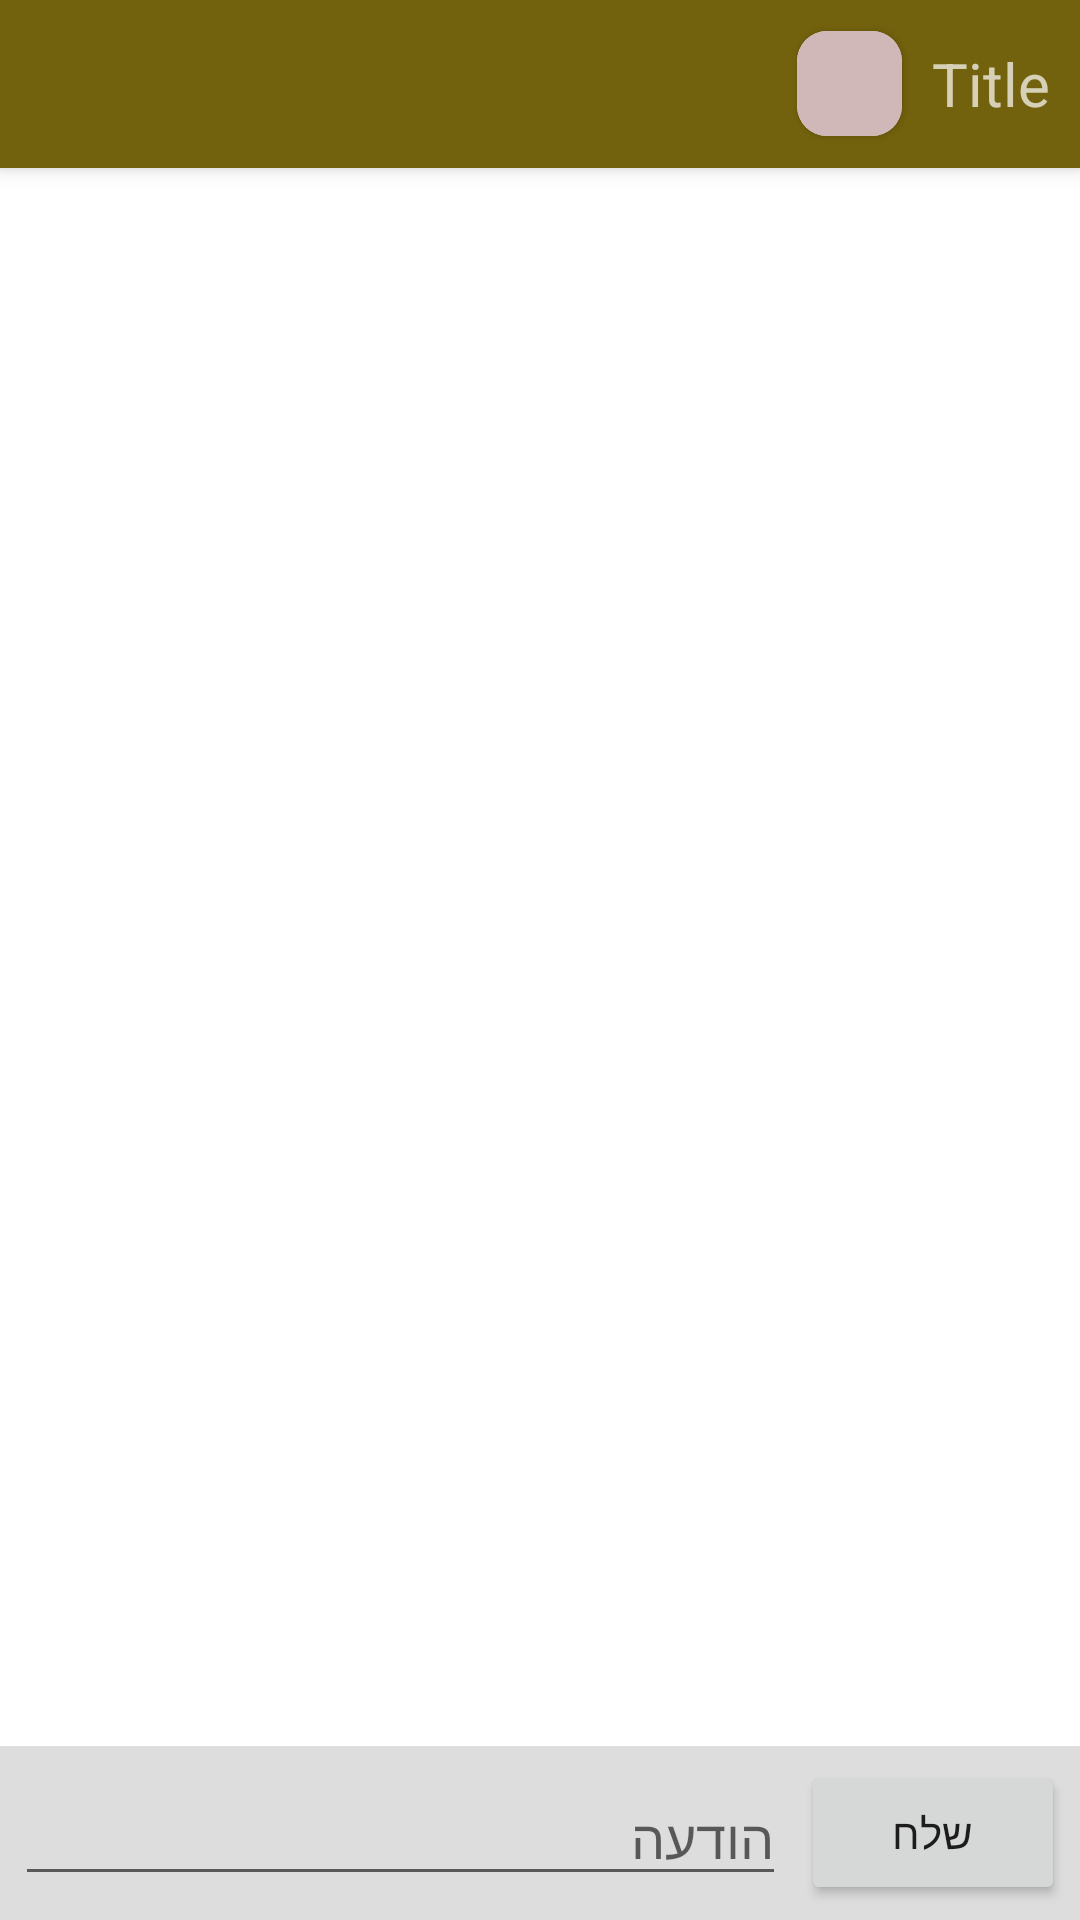

This screen was rendered from an Android layout file. Write that file and the resources it references.
<!-- AndroidManifest.xml: activity theme Theme.Arabic.NoActionBar -->
<!-- res/layout/activity_chat.xml -->
<?xml version="1.0" encoding="utf-8"?>
<androidx.coordinatorlayout.widget.CoordinatorLayout xmlns:android="http://schemas.android.com/apk/res/android"
    xmlns:app="http://schemas.android.com/apk/res-auto"
    xmlns:tools="http://schemas.android.com/tools"
    android:layout_width="match_parent"
    android:layout_height="match_parent"
    tools:context=".ui.main.chat.ChatActivity">

    <com.google.android.material.appbar.AppBarLayout
        android:layout_width="match_parent"
        android:layout_height="wrap_content"
        android:theme="@style/Theme.Arabic.AppBarOverlay">

        <androidx.appcompat.widget.Toolbar
            android:id="@+id/toolbar"
            android:layout_width="match_parent"
            android:layout_height="?attr/actionBarSize"
            android:background="?attr/colorPrimary"
            app:contentInsetStart="0dp"
            app:popupTheme="@style/Theme.Arabic.PopupOverlay">

            <TextView
                android:id="@+id/textViewCurrentChatTitle"
                android:layout_width="wrap_content"
                android:layout_height="wrap_content"
                android:layout_gravity="end"
                android:layout_marginEnd="10dp"
                android:text="Title"
                android:textSize="20sp" />

            <androidx.cardview.widget.CardView
                android:layout_width="wrap_content"
                android:layout_height="wrap_content"
                android:layout_gravity="end"
                android:layout_marginEnd="10dp"
                app:cardCornerRadius="10dp">

                <ImageView
                    android:background="#D1B8B8"
                    android:id="@+id/imageViewCurrentChatImage"
                    android:layout_width="35dp"
                    android:layout_height="35dp"
                    android:scaleType="centerCrop"
                    android:src="@drawable/ic_launcher_foreground" />
            </androidx.cardview.widget.CardView>

            <FrameLayout
                android:id="@+id/arrowBack"
                android:layout_width="wrap_content"
                android:layout_height="match_parent">

                <TextView
                    android:layout_width="wrap_content"
                    android:layout_height="wrap_content"
                    android:layout_gravity="center_vertical"
                    android:layout_marginHorizontal="10dp"
                    android:background="@drawable/ic_baseline_arrow_back_24" />
            </FrameLayout>

        </androidx.appcompat.widget.Toolbar>

    </com.google.android.material.appbar.AppBarLayout>

    <include
        android:id="@+id/content"
        layout="@layout/content_chat" />

</androidx.coordinatorlayout.widget.CoordinatorLayout>
<!-- res/layout/content_chat.xml (included above) -->
<?xml version="1.0" encoding="utf-8"?>
<androidx.constraintlayout.widget.ConstraintLayout xmlns:android="http://schemas.android.com/apk/res/android"
    xmlns:app="http://schemas.android.com/apk/res-auto"
    xmlns:tools="http://schemas.android.com/tools"
    android:layout_width="match_parent"
    android:layout_height="match_parent"
    app:layout_behavior="@string/appbar_scrolling_view_behavior">


    <androidx.recyclerview.widget.RecyclerView
        android:id="@+id/recyclerViewMessages"
        android:layout_width="0dp"
        android:layout_height="0dp"
        app:layout_constraintBottom_toTopOf="@+id/constraintLayout"
        app:layout_constraintEnd_toEndOf="parent"
        app:layout_constraintStart_toStartOf="parent"
        app:layout_constraintTop_toTopOf="parent"
        tools:listitem="@layout/message_item" />

    <androidx.constraintlayout.widget.ConstraintLayout
        android:id="@+id/constraintLayout"
        android:layout_width="0dp"
        android:layout_height="wrap_content"
        android:background="#dddddd"
        android:padding="5dp"
        app:layout_constraintBottom_toBottomOf="parent"
        app:layout_constraintEnd_toEndOf="parent"
        app:layout_constraintStart_toStartOf="parent">

        <EditText
            android:id="@+id/editTextMessage"
            android:layout_width="0dp"
            android:layout_height="wrap_content"
            android:layout_marginEnd="5dp"
            android:ems="10"
            android:hint="הודעה"
            android:inputType="textMultiLine"
            app:layout_constraintBottom_toBottomOf="parent"
            app:layout_constraintEnd_toStartOf="@+id/buttonSend"
            app:layout_constraintStart_toStartOf="parent"
            app:layout_constraintTop_toTopOf="parent" />

        <Button
            android:id="@+id/buttonSend"
            android:layout_width="wrap_content"
            android:layout_height="wrap_content"
            android:text="שלח"
            app:layout_constraintBottom_toBottomOf="parent"
            app:layout_constraintEnd_toEndOf="parent"
            app:layout_constraintTop_toTopOf="parent" />
    </androidx.constraintlayout.widget.ConstraintLayout>
</androidx.constraintlayout.widget.ConstraintLayout>
<!-- res/layout/message_item.xml (included above) -->
<?xml version="1.0" encoding="utf-8"?>
<LinearLayout xmlns:android="http://schemas.android.com/apk/res/android"
    xmlns:app="http://schemas.android.com/apk/res-auto"
    xmlns:tools="http://schemas.android.com/tools"
    android:id="@+id/layoutOfCards"
    android:layout_width="match_parent"
    android:layout_height="wrap_content"
    android:layout_marginTop="8dp"
    android:layout_marginBottom="1dp"
    android:orientation="vertical">


        <TextView
            android:id="@+id/textViewDate"
            android:layout_width="wrap_content"
            android:layout_height="wrap_content"
            android:layout_marginBottom="8dp"
            android:background="@drawable/date_shape"
            android:paddingVertical="2dp"
            android:paddingHorizontal="4dp"
            android:text="21/10/2022"
            android:textColor="#dddddd"
            android:backgroundTint="#777777"
            android:layout_gravity="center"
            android:visibility="visible" />


    <androidx.cardview.widget.CardView
        android:id="@+id/card"
        android:layout_width="wrap_content"
        android:layout_height="wrap_content"
        android:backgroundTint="#dddddd">

        <LinearLayout
            android:id="@+id/layoutOfTexts"
            android:layout_width="wrap_content"
            android:layout_height="match_parent"
            android:orientation="vertical"
            android:paddingHorizontal="6dp"
            android:paddingTop="1dp"
            android:paddingBottom="1dp">

            <TextView
                android:id="@+id/textViewTime"
                android:layout_width="wrap_content"
                android:layout_height="match_parent"
                android:gravity="start"
                android:text="ti:me"
                android:textSize="8sp" />


            <TextView
                android:id="@+id/textViewMessage"
                android:layout_width="wrap_content"
                android:layout_height="wrap_content"
                android:layout_weight="1"
                android:includeFontPadding="false"
                android:text="Text"
                android:textSize="18sp" />

        </LinearLayout>

    </androidx.cardview.widget.CardView>
</LinearLayout>
<!-- resources referenced by this layout -->
<resources>
  <!-- drawable date_shape (drawable) -->
  <?xml version="1.0" encoding="utf-8"?>
  <inset xmlns:android="http://schemas.android.com/apk/res/android"
      >
  
      <shape android:shape="rectangle">
          <solid android:color="#eeeeee" />
          <corners android:radius="8dp" />
      </shape>
  
  </inset>
  <style name="Theme.Arabic.AppBarOverlay" parent="ThemeOverlay.AppCompat.Dark.ActionBar" />
  <style name="Theme.Arabic.PopupOverlay" parent="ThemeOverlay.AppCompat.Light" />
  <style name="Theme.Arabic.NoActionBar">
          <item name="windowActionBar">false</item>
          <item name="windowNoTitle">true</item>
      </style>
</resources>
